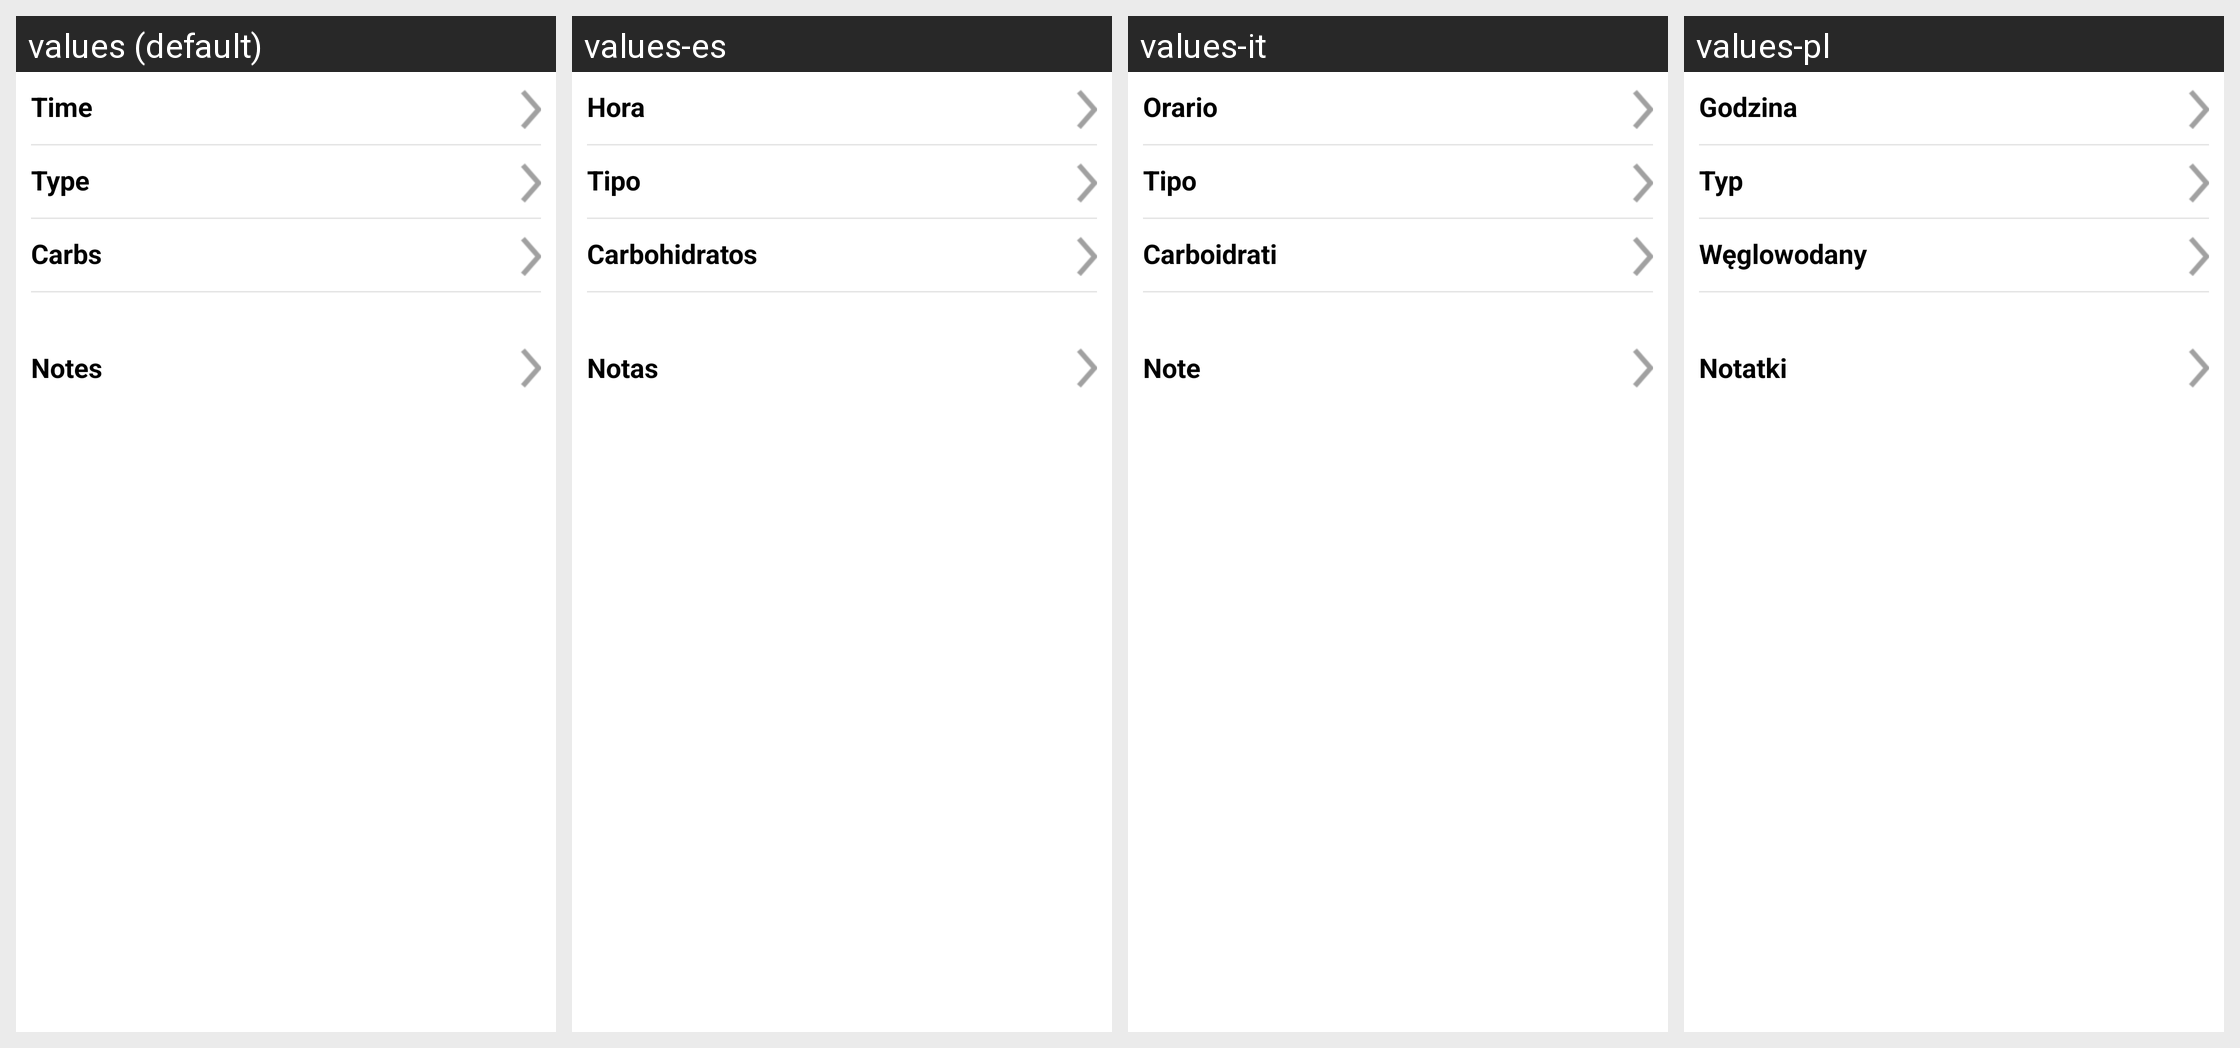

This grid shows one Android layout under several languages. Give, for every string resource on the screen, its name, the default text and each shown locale's text.
Android screen res/layout/dialog_meal_event.xml rendered under 4 locales, left to right: values (default), values-es, values-it, values-pl. Device: Nexus 5 (rendered at 1080×1920; each locale shown at half size, 540×960, under a caption strip naming it); theme Theme.MaterialComponents.DayNight.NoActionBar.
Other locales in the repository, not shown: values-cs, values-da, values-de, values-en-rGB, values-fi, values-fr, values-nb, values-nl, values-pt-rBR, values-ro, values-sv, values-zh.
Strings drawn on this screen, with the default value and each locale's value (text and hints the layout hard-codes, and strings that could not be matched under every locale, appear in the picture but are not listed):

type
  values: Type
  values-es: Tipo
  values-it: Tipo
  values-pl: Typ

carbs
  values: Carbs
  values-es: Carbohidratos
  values-it: Carboidrati
  values-pl: Węglowodany

time
  values: Time
  values-es: Hora
  values-it: Orario
  values-pl: Godzina

notes
  values: Notes
  values-es: Notas
  values-it: Note
  values-pl: Notatki
